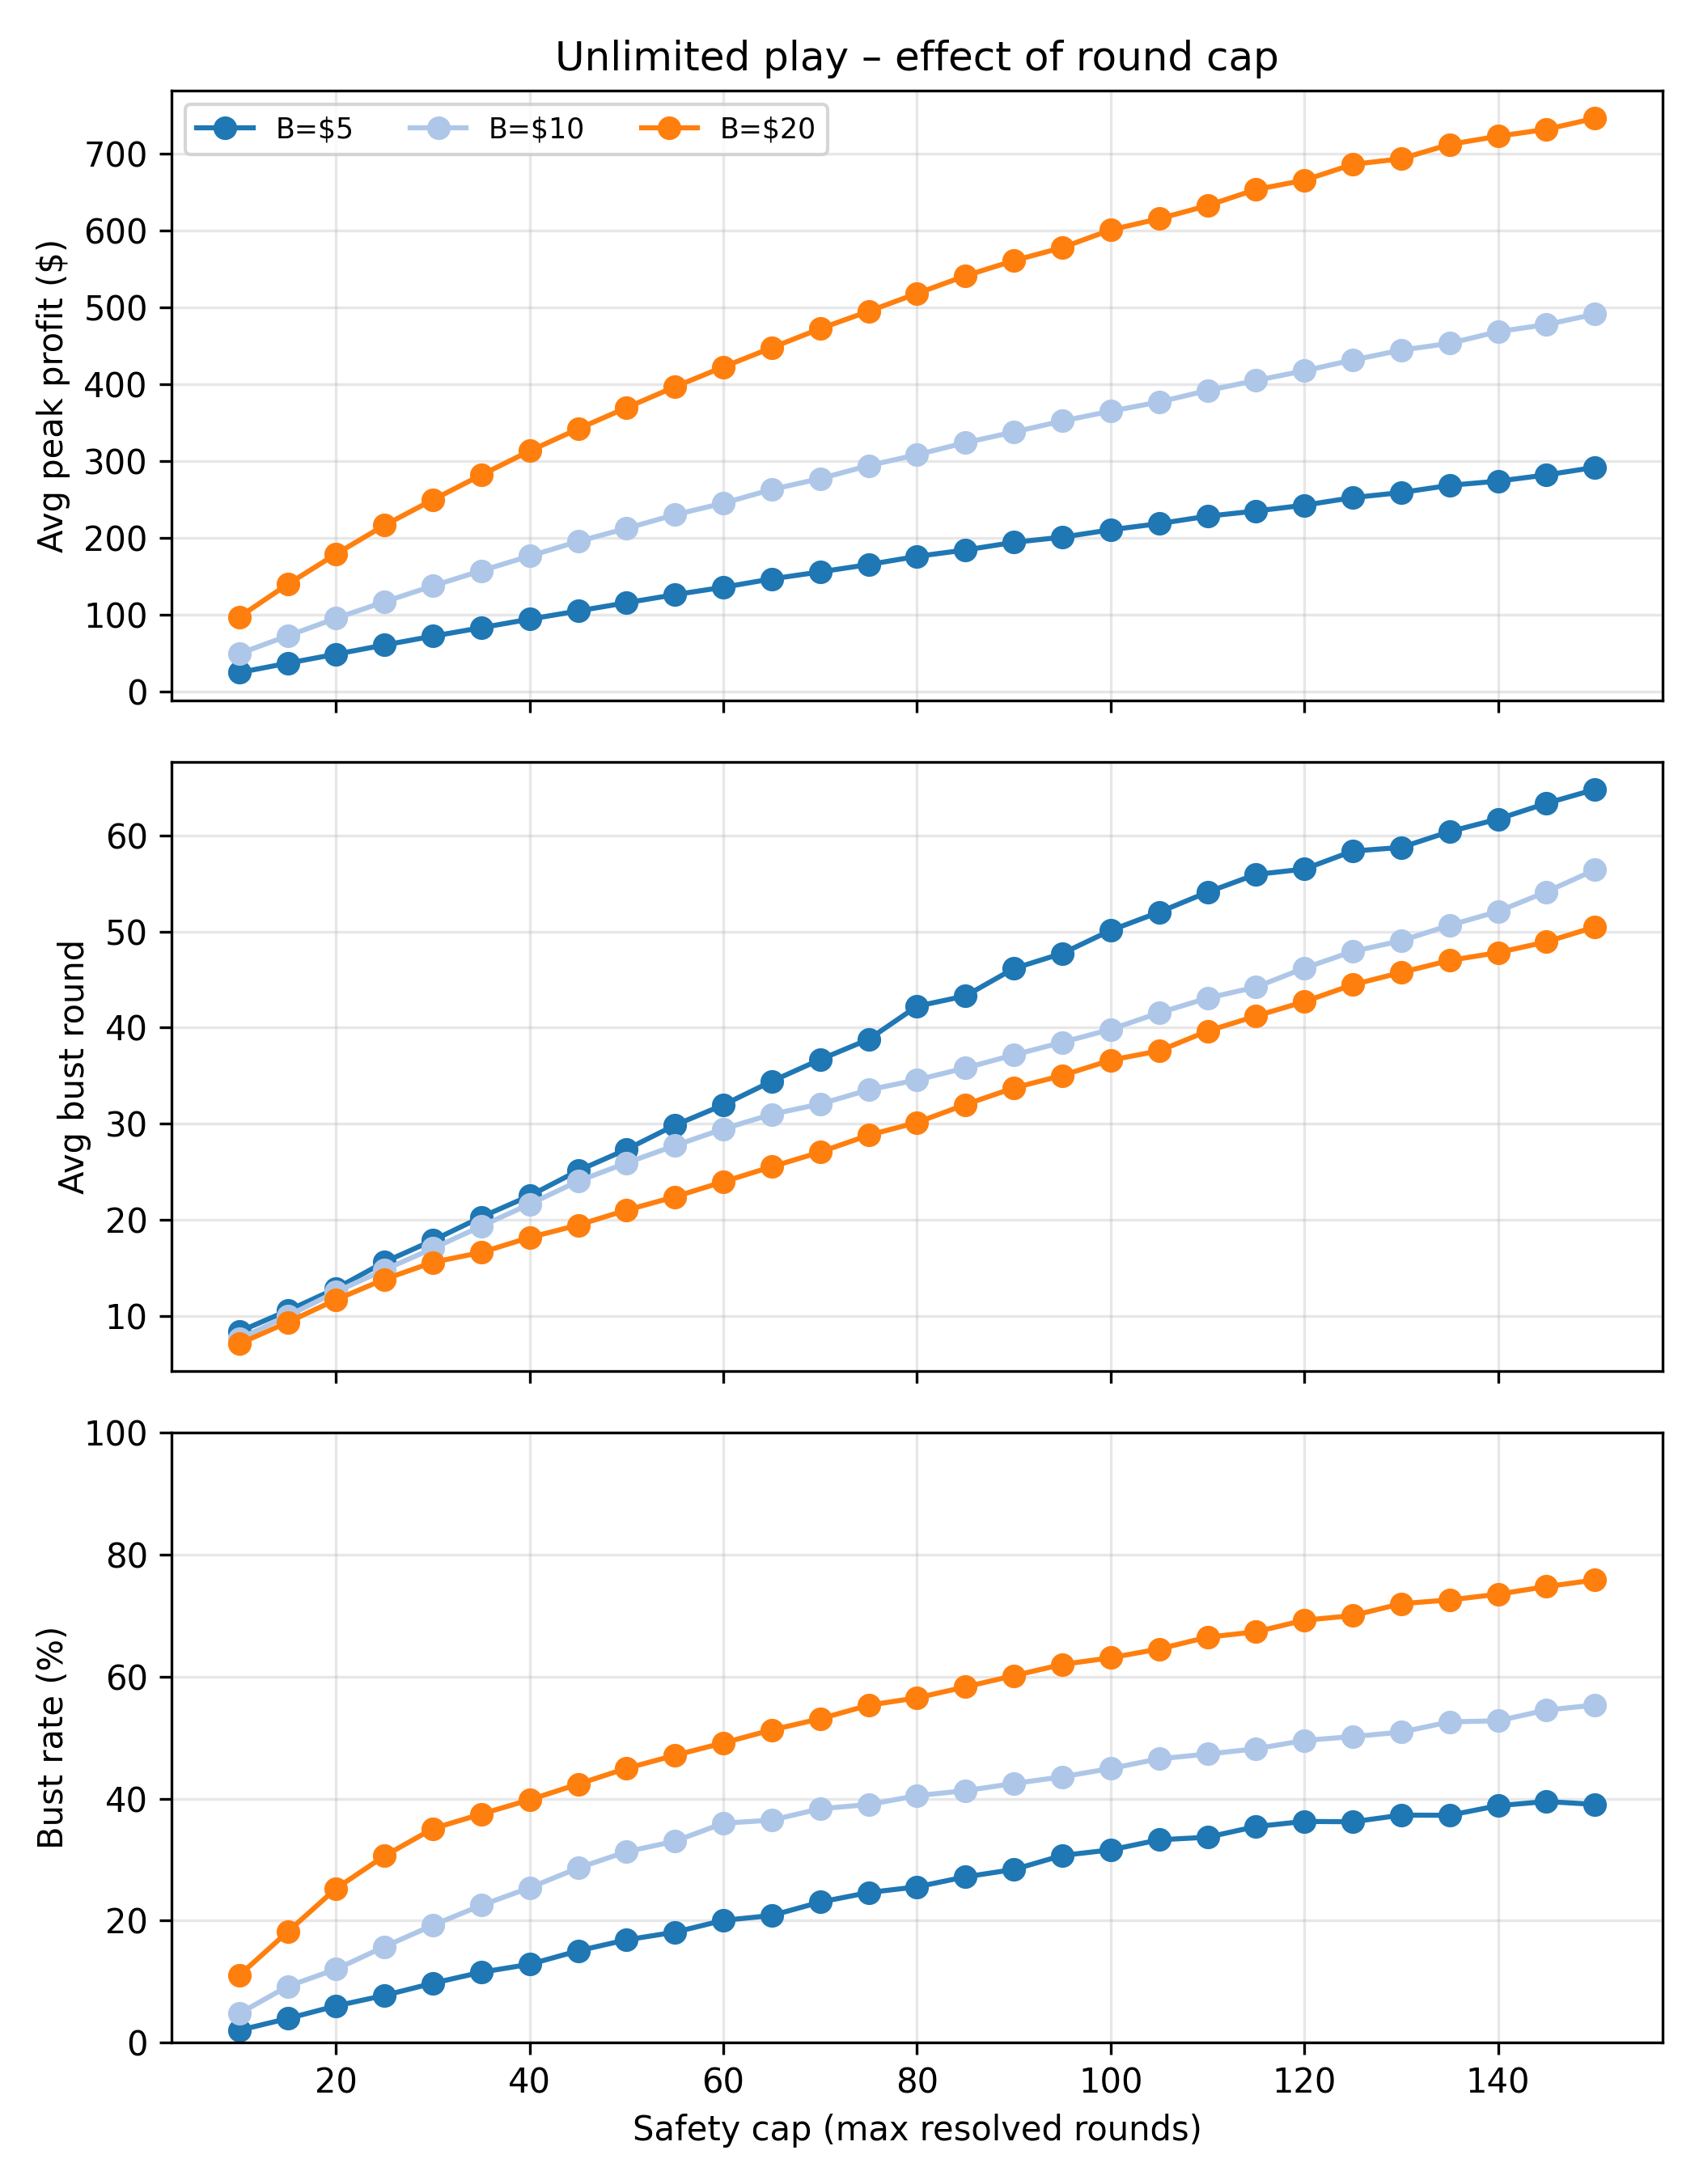

Source data for this figure (header and first rows):
cap_rounds, base_bet, avg_peak_profit, avg_bust_round, bust_rate
10, 5, 24.91, 8.41, 0.02025
10, 10, 49.47, 7.655, 0.04765
10, 20, 97.11, 7.149, 0.1103
15, 5, 37.03, 10.58, 0.0394
15, 10, 72.56, 10.03, 0.09225
15, 20, 139.6, 9.366, 0.1817
20, 5, 48.79, 12.89, 0.0602
20, 10, 95.44, 12.54, 0.1204
20, 20, 179.1, 11.73, 0.2528
25, 5, 60.67, 15.64, 0.07735
25, 10, 116.9, 14.83, 0.1574
25, 20, 216.4, 13.84, 0.3062
30, 5, 72.17, 17.89, 0.0974
30, 10, 137.6, 17.05, 0.1925
30, 20, 249.5, 15.61, 0.3509
35, 5, 83.19, 20.32, 0.1154
35, 10, 157.3, 19.36, 0.2252
35, 20, 281.8, 16.64, 0.3749
40, 5, 94.3, 22.53, 0.1285
40, 10, 176.3, 21.66, 0.254
40, 20, 313, 18.19, 0.3983
45, 5, 105, 25.14, 0.1505
45, 10, 195.3, 24.04, 0.2864
45, 20, 341.7, 19.48, 0.424
50, 5, 115.6, 27.35, 0.1686
50, 10, 212.3, 25.94, 0.3131
50, 20, 369.3, 21.03, 0.4499
55, 5, 126.2, 29.87, 0.1811
55, 10, 230.1, 27.74, 0.3303
55, 20, 396.4, 22.42, 0.4713
60, 5, 135.8, 31.98, 0.2005
60, 10, 245.1, 29.48, 0.3599
60, 20, 422.3, 23.98, 0.4916
65, 5, 146.6, 34.43, 0.2084
65, 10, 262.9, 31, 0.3649
65, 20, 447.2, 25.54, 0.5129
70, 5, 155.7, 36.69, 0.2305
70, 10, 277, 32.07, 0.3836
70, 20, 472.1, 27.07, 0.5312
75, 5, 165.3, 38.79, 0.2462
75, 10, 293.9, 33.54, 0.3905
75, 20, 494.5, 28.83, 0.5534
80, 5, 176, 42.23, 0.2555
80, 10, 308.1, 34.58, 0.405
80, 20, 517.8, 30.15, 0.5655
85, 5, 184.2, 43.3, 0.2719
85, 10, 323.8, 35.81, 0.4132
85, 20, 540.7, 32.01, 0.5835
90, 5, 194.2, 46.15, 0.2839
90, 10, 337.6, 37.17, 0.425
90, 20, 560.5, 33.74, 0.6019
95, 5, 200.9, 47.72, 0.307
95, 10, 351.9, 38.48, 0.4359
95, 20, 577.4, 35.03, 0.6202
100, 5, 210.5, 50.11, 0.3161
100, 10, 364.7, 39.82, 0.4496
100, 20, 600.4, 36.62, 0.6312
105, 5, 218.5, 52.01, 0.3326
105, 10, 376.7, 41.54, 0.4654
105, 20, 614.9, 37.59, 0.6456
... 27 more rows
